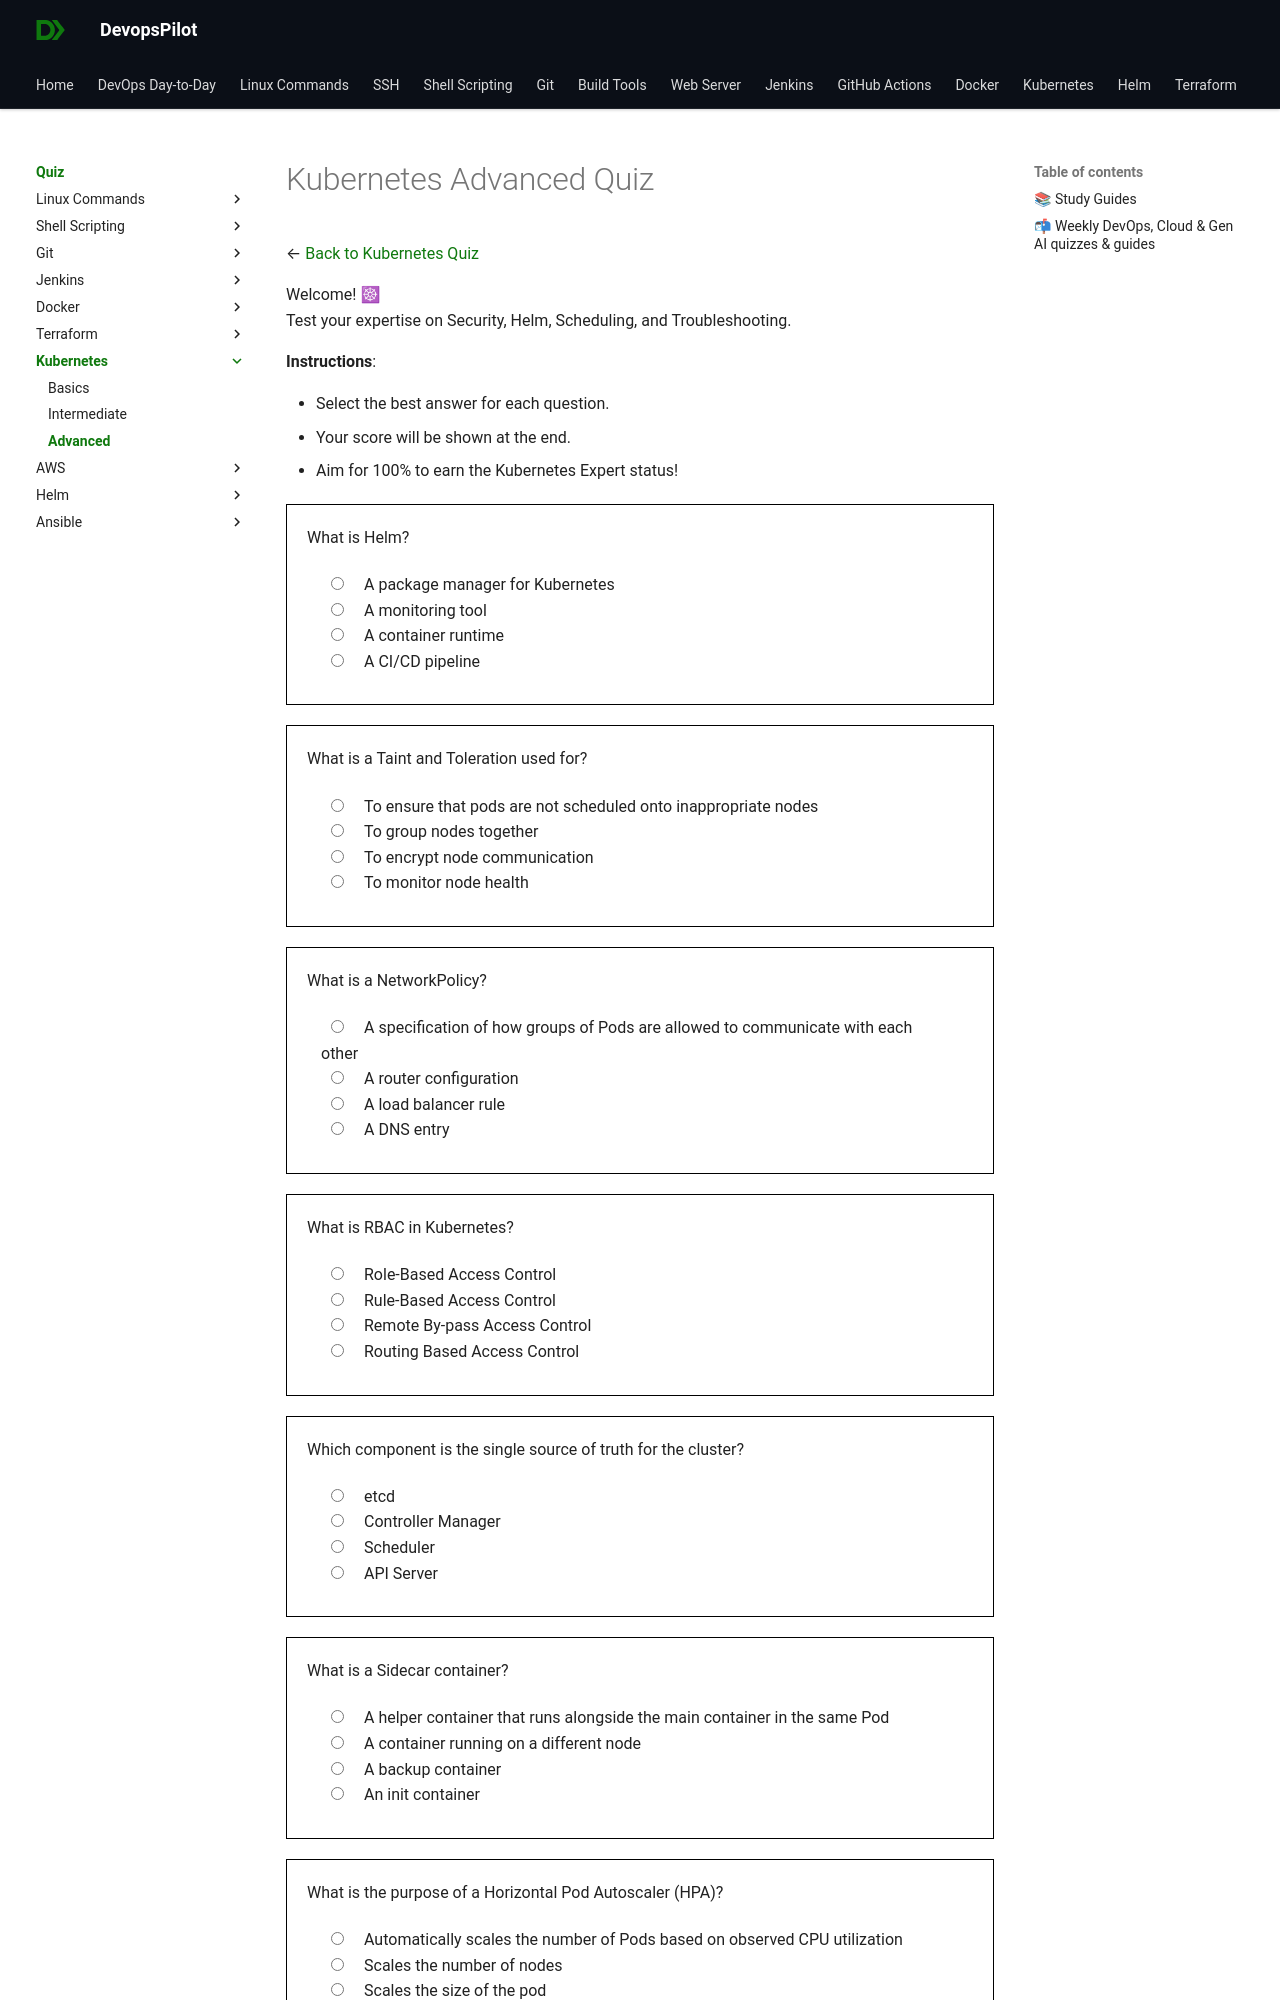

repository: devopspilot1/devopspilot1.github.io · page: quiz/kubernetes/advanced/index.html · generator: mkdocs

---
title: "Kubernetes Quiz – Advanced"
description: "Challenge your Kubernetes expertise with advanced quiz questions focused on real-world scenarios, troubleshooting, and interview preparation."
---
